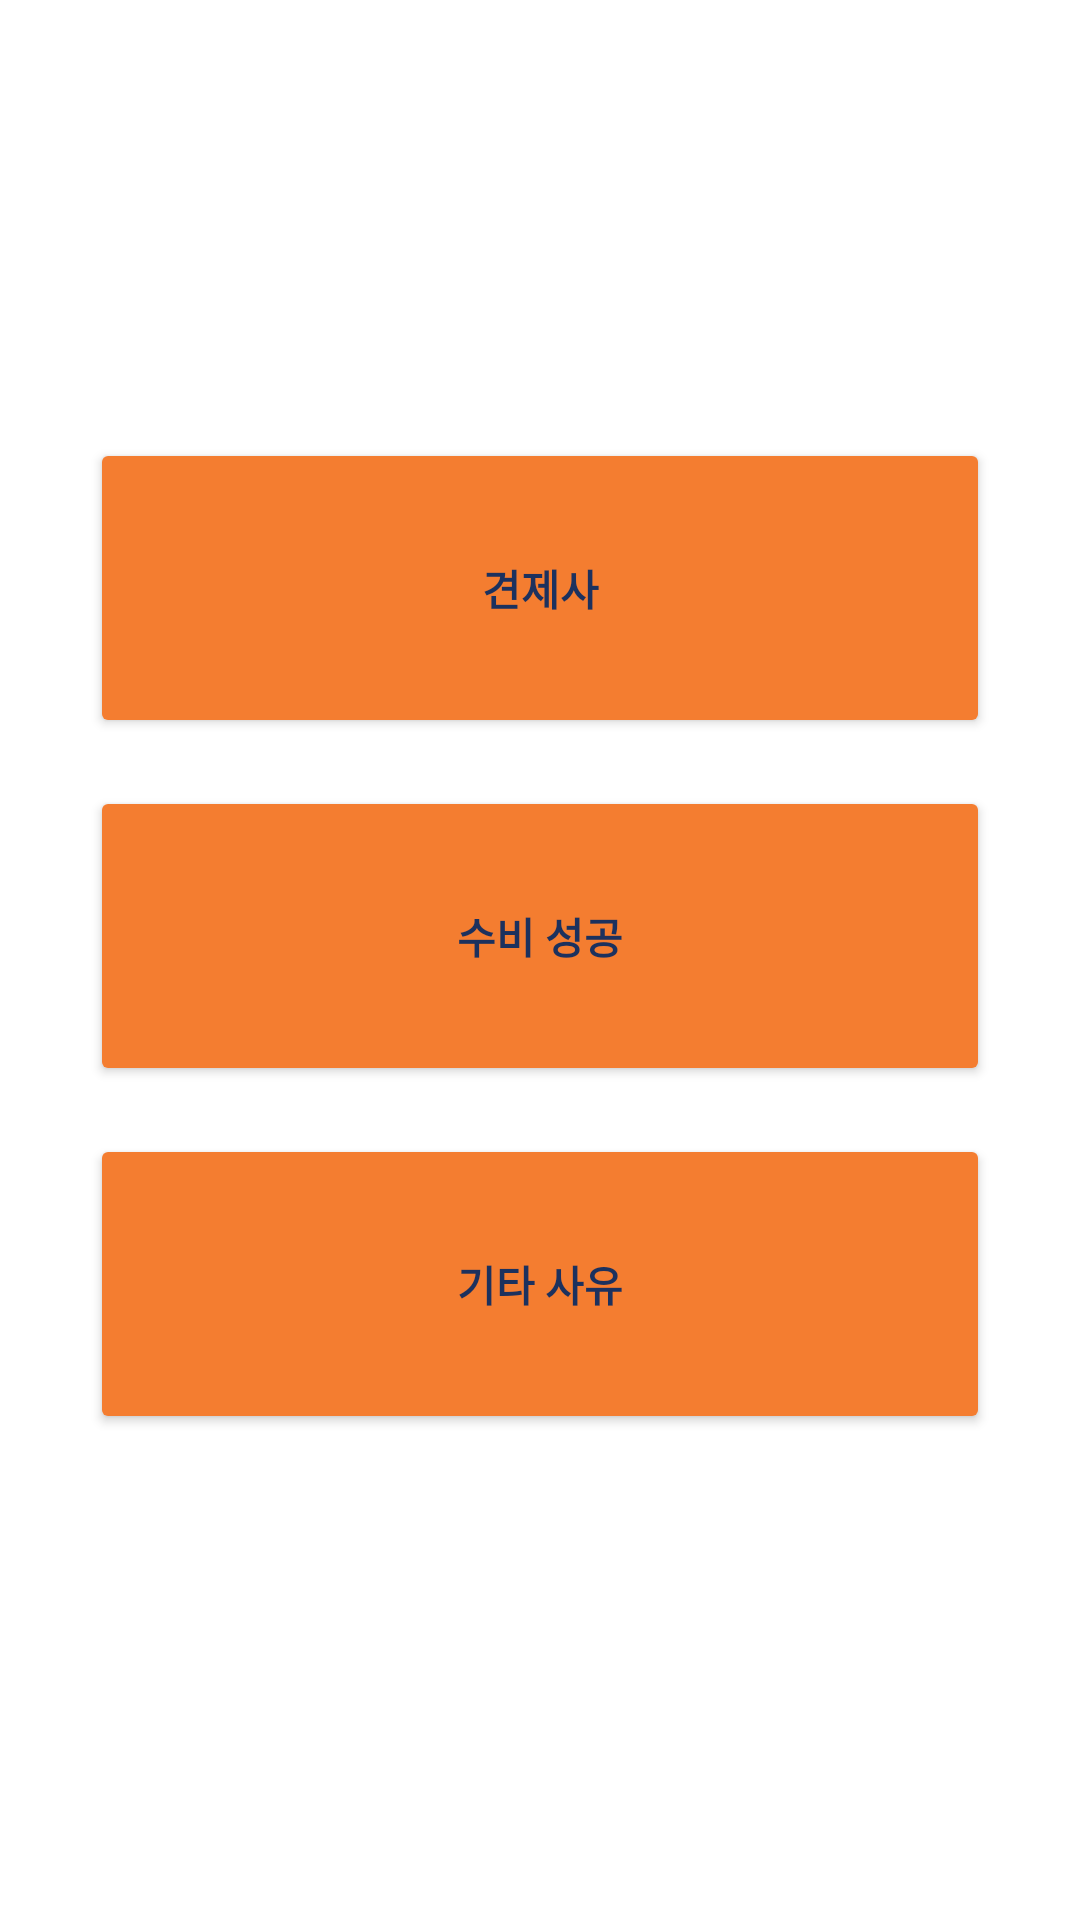

Reconstruct the res/layout file that produces this screen, plus the resources it refers to.
<!-- AndroidManifest.xml: application theme Theme.Nowinning -->
<!-- res/layout/hitter1_out.xml -->
<?xml version="1.0" encoding="utf-8"?>
<FrameLayout xmlns:android="http://schemas.android.com/apk/res/android"
    android:layout_width="match_parent"
    android:layout_height="match_parent"
    xmlns:app="http://schemas.android.com/apk/res-auto">

    <RelativeLayout
        android:layout_width="match_parent"
        android:layout_height="match_parent">

        <LinearLayout
            android:id="@+id/layout_hit1_out"
            android:layout_width="wrap_content"
            android:layout_height="wrap_content"
            android:layout_centerInParent="true"
            android:orientation="vertical">

            <Button
                android:id="@+id/btn_hit1_out1"
                android:layout_width="300dp"
                android:layout_height="100dp"
                android:text="견제사"
                android:layout_marginBottom="16dp"
                android:textStyle="bold"
                app:backgroundTint="#F47D30"
                android:textColor="#1C315E"/>

            <Button
                android:id="@+id/btn_hit1_out2"
                android:layout_width="300dp"
                android:layout_height="100dp"
                android:text="수비 성공"
                android:layout_marginBottom="16dp"
                android:textStyle="bold"
                app:backgroundTint="#F47D30"
                android:textColor="#1C315E"/>

            <Button
                android:id="@+id/btn_hit1_out3"
                android:layout_width="300dp"
                android:layout_height="100dp"
                android:text="기타 사유"
                android:layout_marginBottom="16dp"
                android:textStyle="bold"
                app:backgroundTint="#F47D30"
                android:textColor="#1C315E"/>

        </LinearLayout>

    </RelativeLayout>
</FrameLayout>
<!-- resources referenced by this layout -->
<resources>
  <style name="Theme.Nowinning" parent="Theme.MaterialComponents.DayNight.DarkActionBar">
          
          <item name="colorPrimary">@color/ininning_blue</item>
          <item name="colorPrimaryVariant">@color/ininning_blue</item>
          <item name="colorOnPrimary">@color/white</item>
          
          <item name="colorSecondary">@color/teal_200</item>
          <item name="colorSecondaryVariant">@color/teal_700</item>
          <item name="colorOnSecondary">@color/black</item>
          
          <item name="android:statusBarColor" tools:targetApi="l">?attr/colorPrimaryVariant</item>
          
          
          <item name="windowActionBar">false</item>
          <item name="windowNoTitle">true</item>
      </style>
  <color name="ininning_blue">#2B406B</color>
  <color name="white">#FFFFFFFF</color>
  <color name="teal_200">#FF03DAC5</color>
  <color name="teal_700">#FF018786</color>
  <color name="black">#FF000000</color>
</resources>
